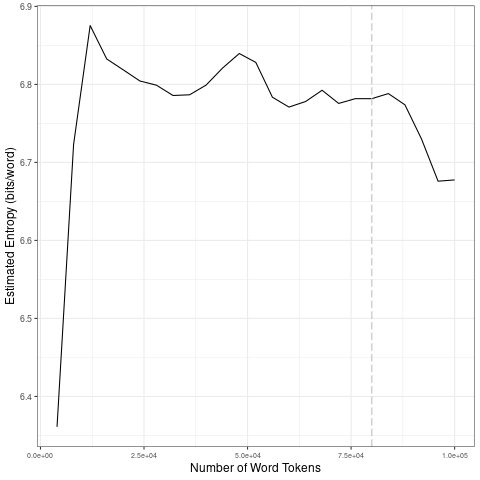

The file beside this chart, header and first rows:
file, entropy.Corpus.Size, entropy.Entropy, sd.Corpus.Size, sd.SD
data/2021_by_en/2021-11-19_tokens_1-gram…, 4000, 6.361, 20000, 0.2094
data/2021_by_en/2021-11-19_tokens_1-gram…, 8000, 6.723, 40000, 0.008295
data/2021_by_en/2021-11-19_tokens_1-gram…, 12000, 6.875, 60000, 0.02977
data/2021_by_en/2021-11-19_tokens_1-gram…, 16000, 6.833, 80000, 0.006455
data/2021_by_en/2021-11-19_tokens_1-gram…, 20000, 6.819, 1e+05, 0.05239
data/2021_by_en/2021-11-19_tokens_1-gram…, 24000, 6.804, 20000, 0.2094
data/2021_by_en/2021-11-19_tokens_1-gram…, 28000, 6.799, 40000, 0.008295
data/2021_by_en/2021-11-19_tokens_1-gram…, 32000, 6.786, 60000, 0.02977
data/2021_by_en/2021-11-19_tokens_1-gram…, 36000, 6.787, 80000, 0.006455
data/2021_by_en/2021-11-19_tokens_1-gram…, 40000, 6.799, 1e+05, 0.05239
data/2021_by_en/2021-11-19_tokens_1-gram…, 44000, 6.821, 20000, 0.2094
data/2021_by_en/2021-11-19_tokens_1-gram…, 48000, 6.84, 40000, 0.008295
data/2021_by_en/2021-11-19_tokens_1-gram…, 52000, 6.828, 60000, 0.02977
data/2021_by_en/2021-11-19_tokens_1-gram…, 56000, 6.784, 80000, 0.006455
data/2021_by_en/2021-11-19_tokens_1-gram…, 60000, 6.771, 1e+05, 0.05239
data/2021_by_en/2021-11-19_tokens_1-gram…, 64000, 6.778, 20000, 0.2094
data/2021_by_en/2021-11-19_tokens_1-gram…, 68000, 6.792, 40000, 0.008295
data/2021_by_en/2021-11-19_tokens_1-gram…, 72000, 6.776, 60000, 0.02977
data/2021_by_en/2021-11-19_tokens_1-gram…, 76000, 6.782, 80000, 0.006455
data/2021_by_en/2021-11-19_tokens_1-gram…, 80000, 6.782, 1e+05, 0.05239
data/2021_by_en/2021-11-19_tokens_1-gram…, 84000, 6.788, 20000, 0.2094
data/2021_by_en/2021-11-19_tokens_1-gram…, 88000, 6.774, 40000, 0.008295
data/2021_by_en/2021-11-19_tokens_1-gram…, 92000, 6.73, 60000, 0.02977
data/2021_by_en/2021-11-19_tokens_1-gram…, 96000, 6.676, 80000, 0.006455
data/2021_by_en/2021-11-19_tokens_1-gram…, 1e+05, 6.678, 1e+05, 0.05239
